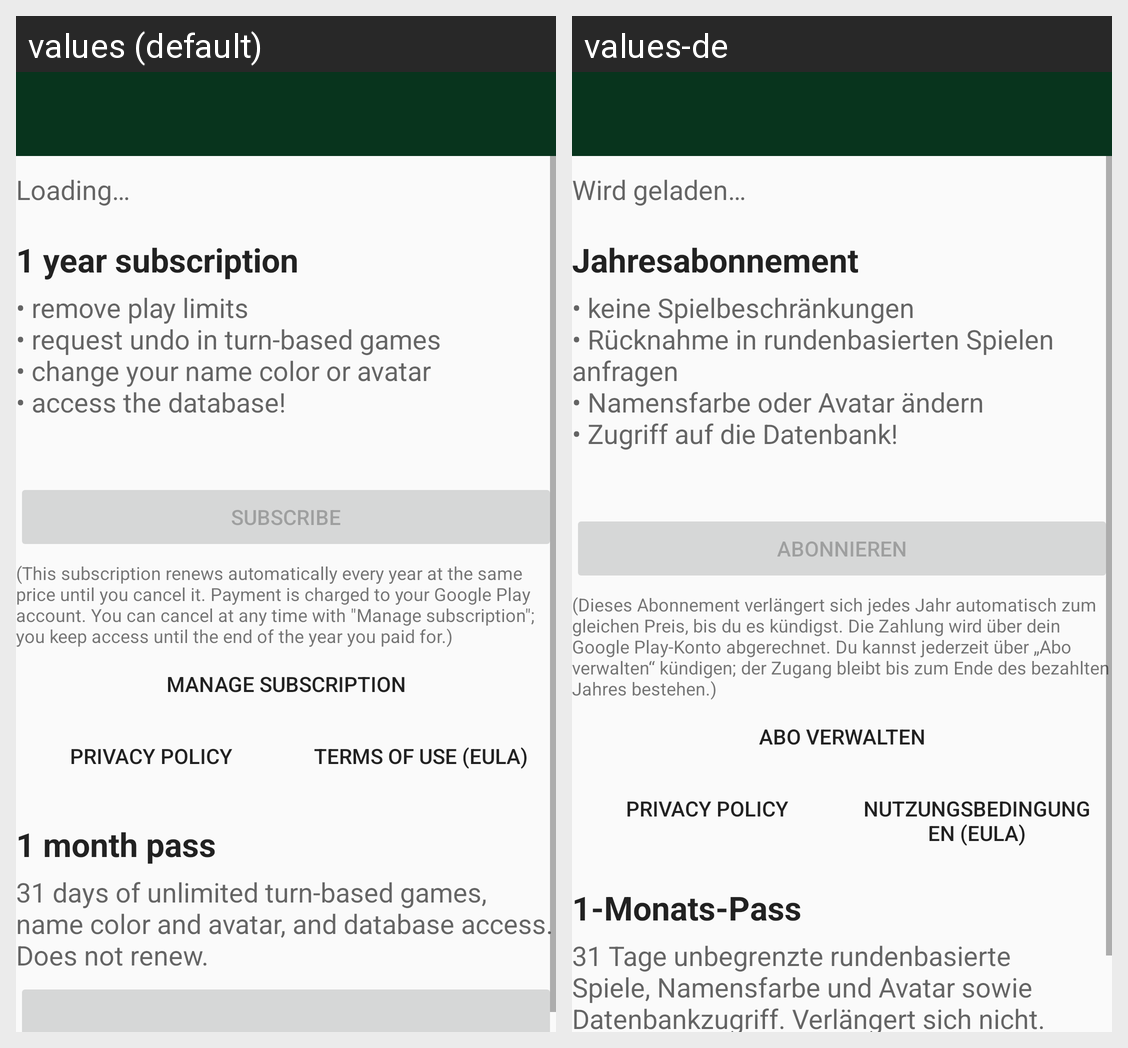

This grid shows one Android layout under two languages. Give, for every string resource on the screen, its name, the default text and each shown locale's text.
Android screen res/layout/activity_store.xml rendered under 2 locales, left to right: values (default), values-de. Device: Nexus 5 (rendered at 1080×1920; each locale shown at half size, 540×960, under a caption strip naming it); theme AppTheme.
Strings drawn on this screen, with the default value and each locale's value (text and hints the layout hard-codes, and strings that could not be matched under every locale, appear in the picture but are not listed):

store_loading
  values: Loading…
  values-de: Wird geladen…

store_yearly_title
  values: 1 year subscription
  values-de: Jahresabonnement

store_benefits
  values: • remove play limits
      • request undo in turn-based games
      • change your name color or avatar
      • access the database!
  values-de: • keine Spielbeschränkungen
      • Rücknahme in rundenbasierten Spielen anfragen
      • Namensfarbe oder Avatar ändern
      • Zugriff auf die Datenbank!

store_buy_yearly
  values: Subscribe
  values-de: Abonnieren

store_auto_renew_disclosure
  values: (This subscription renews automatically every year at the same price until you cancel it. Payment is charged to your Google Play account. You can cancel at any time with "Manage subscription"; you keep access until the end of the year you paid for.)
  values-de: (Dieses Abonnement verlängert sich jedes Jahr automatisch zum gleichen Preis, bis du es kündigst. Die Zahlung wird über dein Google Play-Konto abgerechnet. Du kannst jederzeit über „Abo verwalten“ kündigen; der Zugang bleibt bis zum Ende des bezahlten Jahres bestehen.)

store_manage_subscription
  values: Manage subscription
  values-de: Abo verwalten

privacy_policy
  values: Privacy Policy
  values-de: Privacy Policy  [not translated; the default value is used]

store_eula
  values: Terms of use (EULA)
  values-de: Nutzungsbedingungen (EULA)

store_month_pass_title
  values: 1 month pass
  values-de: 1-Monats-Pass

store_month_pass_desc
  values: 31 days of unlimited turn-based games, name color and avatar, and database access. Does not renew.
  values-de: 31 Tage unbegrenzte rundenbasierte Spiele, Namensfarbe und Avatar sowie Datenbankzugriff. Verlängert sich nicht.
